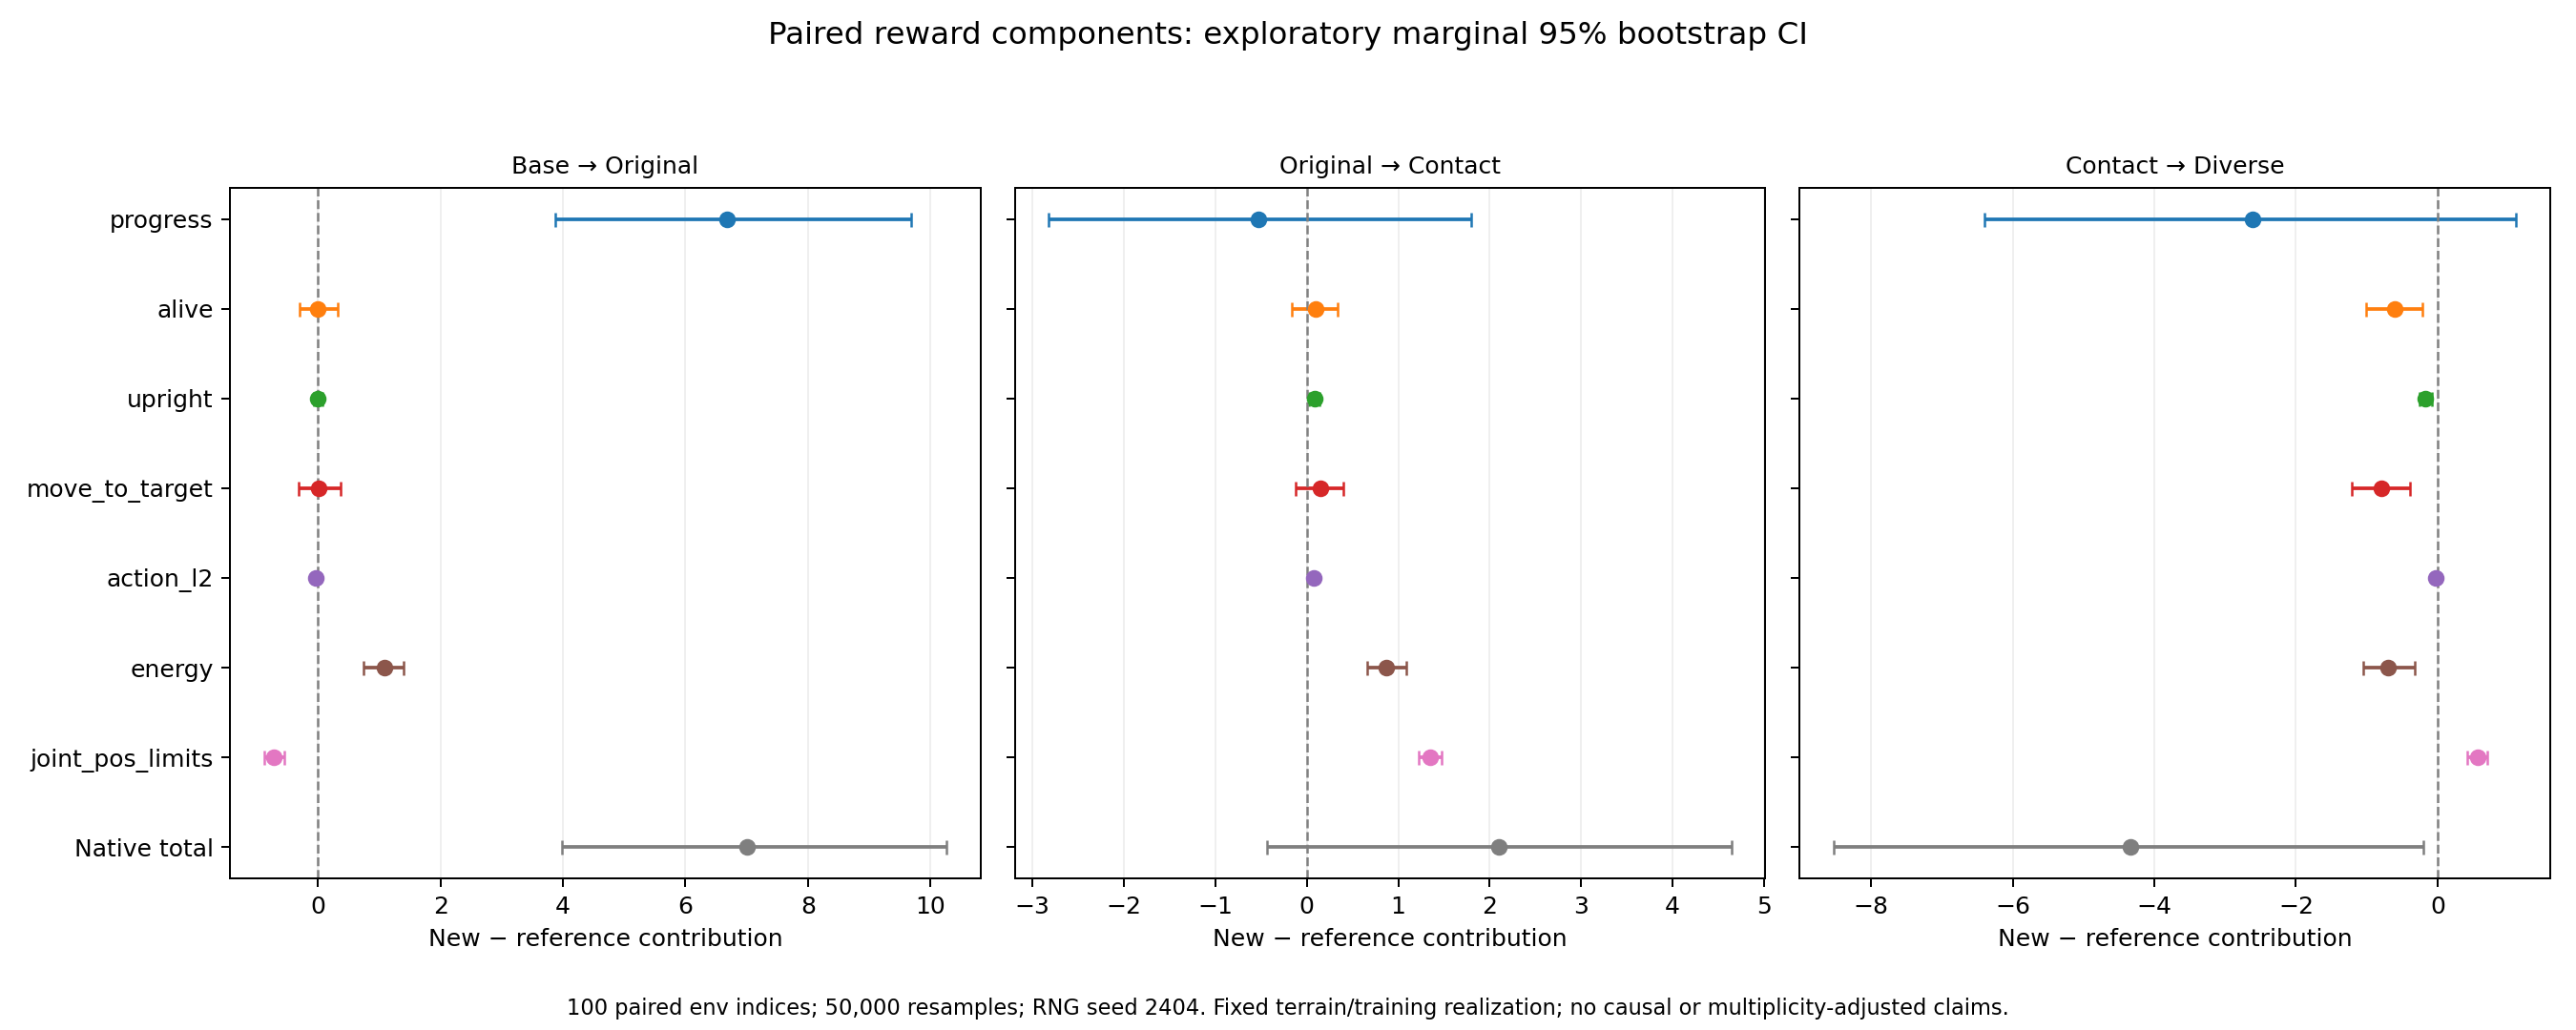

The data file committed next to this chart (first rows):
comparison, component, measure, n_pairs, reference_mean, new_mean, observed_delta, median_paired_delta, bootstrap_median_delta, ci95_low, ci95_high
Base → Original HeightScan, progress, episode, 100, 55.82, 62.5, 6.672, 5.655, 6.623, 3.877, 9.683
Base → Original HeightScan, alive, episode, 100, 7.415, 7.417, 0.0025, 0.0, -0.002417, -0.2978, 0.3273
Base → Original HeightScan, upright, episode, 100, 1.387, 1.382, -0.005583, -0.01, -0.006683, -0.07127, 0.06555
Base → Original HeightScan, move_to_target, episode, 100, 7.24, 7.251, 0.01022, -0.006607, 0.003248, -0.3211, 0.3731
Base → Original HeightScan, action_l2, episode, 100, -0.1397, -0.1815, -0.04177, -0.04545, -0.04169, -0.04856, -0.03523
Base → Original HeightScan, energy, episode, 100, -7.404, -6.32, 1.084, 1.137, 1.09, 0.7423, 1.396
Base → Original HeightScan, joint_pos_limits, episode, 100, -3.817, -4.532, -0.7141, -0.7521, -0.7119, -0.8788, -0.557
Base → Original HeightScan, total_reward_from_env, episode, 100, 60.5, 67.51, 7.007, 6.204, 6.954, 3.986, 10.27
Base → Original HeightScan, progress, pre40, 100, 35.61, 36.65, 1.04, -0.004036, 1.001, -0.07048, 2.356
Base → Original HeightScan, alive, pre40, 100, 4.827, 4.466, -0.3603, -0.4542, -0.3625, -0.5043, -0.205
Base → Original HeightScan, upright, pre40, 100, 0.9031, 0.8334, -0.06967, -0.09333, -0.07028, -0.102, -0.03377
Base → Original HeightScan, move_to_target, pre40, 100, 4.716, 4.384, -0.3327, -0.473, -0.3368, -0.493, -0.1539
Base → Original HeightScan, action_l2, pre40, 100, -0.09188, -0.1103, -0.01842, -0.01683, -0.01838, -0.02162, -0.01531
Base → Original HeightScan, energy, pre40, 100, -4.862, -3.846, 1.017, 1.158, 1.02, 0.8344, 1.184
Base → Original HeightScan, joint_pos_limits, pre40, 100, -2.473, -2.701, -0.2278, -0.1764, -0.2271, -0.3073, -0.152
Base → Original HeightScan, total_reward_from_env, pre40, 100, 38.63, 39.68, 1.048, -0.09981, 1.006, -0.1568, 2.476
Base → Original HeightScan, progress, post40, 100, 20.21, 25.84, 5.632, 5.647, 5.623, 3.701, 7.567
Base → Original HeightScan, alive, post40, 100, 2.588, 2.951, 0.3628, 0.3542, 0.3622, 0.1401, 0.5878
Base → Original HeightScan, upright, post40, 100, 0.4843, 0.5484, 0.06408, 0.05917, 0.06383, 0.02102, 0.1077
Base → Original HeightScan, move_to_target, post40, 100, 2.524, 2.867, 0.3429, 0.3617, 0.3421, 0.117, 0.5715
Base → Original HeightScan, action_l2, post40, 100, -0.04783, -0.07118, -0.02336, -0.0258, -0.02336, -0.02835, -0.01829
Base → Original HeightScan, energy, post40, 100, -2.542, -2.475, 0.06676, 0.1061, 0.06788, -0.1418, 0.2706
Base → Original HeightScan, joint_pos_limits, post40, 100, -1.344, -1.83, -0.4863, -0.4862, -0.4862, -0.6164, -0.3549
Base → Original HeightScan, total_reward_from_env, post40, 100, 21.87, 27.83, 5.959, 6.403, 5.95, 3.874, 8.053
Base → Original HeightScan, progress, per_step, 100, 0.06038, 0.0687, 0.00832, 0.007401, 0.008291, 0.006675, 0.01012
Base → Original HeightScan, alive, per_step, 100, 0.008327, 0.008328, 1.2469582416856085e-06, 0.0, 1.1533564856528941e-06, -1.3335434229089053e-06, 4.388759074206318e-06
Base → Original HeightScan, upright, per_step, 100, 0.001498, 0.001511, 1.2818183324163336e-05, 1.7361112744159087e-06, 1.1845304164524316e-05, -2.1176354981040732e-05, 5.2369587607442114e-05
Base → Original HeightScan, move_to_target, per_step, 100, 0.007994, 0.008, 6.04471136596747e-06, 1.1519372316255716e-05, 3.643574389615087e-06, -0.0001945, 0.0002154
Base → Original HeightScan, action_l2, per_step, 100, -0.0001582, -0.0002063, -4.808190903268132e-05, -4.8527626450341665e-05, -4.8042876640477154e-05, -5.1228357437055145e-05, -4.506594922749543e-05
Base → Original HeightScan, energy, per_step, 100, -0.008115, -0.007006, 0.001109, 0.001149, 0.001112, 0.0009526, 0.00125
Base → Original HeightScan, joint_pos_limits, per_step, 100, -0.004345, -0.005175, -0.0008296, -0.0008148, -0.0008277, -0.0009323, -0.0007401
Base → Original HeightScan, total_reward_from_env, per_step, 100, 0.06558, 0.07415, 0.008571, 0.007468, 0.008537, 0.006847, 0.01046
Base → Original HeightScan, progress, per_second, 100, 3.623, 4.122, 0.4992, 0.4441, 0.4974, 0.4005, 0.6074
Base → Original HeightScan, alive, per_second, 100, 0.4996, 0.4997, 7.481749450113096e-05, 0.0, 6.920138913912854e-05, -8.001260537442433e-05, 0.0002633
Base → Original HeightScan, upright, per_second, 100, 0.08988, 0.09065, 0.0007691, 0.0001042, 0.0007107, -0.001271, 0.003142
Base → Original HeightScan, move_to_target, per_second, 100, 0.4796, 0.48, 0.0003627, 0.0006912, 0.0002186, -0.01167, 0.01293
Base → Original HeightScan, action_l2, per_second, 100, -0.009493, -0.01238, -0.002885, -0.002912, -0.002883, -0.003074, -0.002704
Base → Original HeightScan, energy, per_second, 100, -0.4869, -0.4204, 0.06655, 0.06892, 0.06674, 0.05715, 0.07499
Base → Original HeightScan, joint_pos_limits, per_second, 100, -0.2607, -0.3105, -0.04978, -0.04889, -0.04966, -0.05594, -0.0444
Base → Original HeightScan, total_reward_from_env, per_second, 100, 3.935, 4.449, 0.5143, 0.4481, 0.5122, 0.4108, 0.6278
Base → Original HeightScan, progress, duration_associated, 100, , , -0.3125, 0.0, -0.3375, -2.476, 1.983
Base → Original HeightScan, alive, duration_associated, 100, , , 0.002478, 0.0, -0.002392, -0.2966, 0.326
Base → Original HeightScan, upright, duration_associated, 100, , , -0.009025, 0.0, -0.009557, -0.0569, 0.04145
Base → Original HeightScan, move_to_target, duration_associated, 100, , , -0.03515, 0.0, -0.03821, -0.3017, 0.2456
Base → Original HeightScan, action_l2, duration_associated, 100, , , 0.0005093, 0.0, 0.000588, -0.006609, 0.007213
Base → Original HeightScan, energy, duration_associated, 100, , , 0.04178, 0.0, 0.04482, -0.2262, 0.2953
Base → Original HeightScan, joint_pos_limits, duration_associated, 100, , , -0.01376, 0.0, -0.01024, -0.2107, 0.1653
Base → Original HeightScan, progress, rate_associated, 100, , , 6.985, 6.88, 6.979, 5.703, 8.271
Base → Original HeightScan, alive, rate_associated, 100, , , 2.2255846279270812e-05, 0.0, 1.5172400915105903e-06, -0.001116, 0.001279
Base → Original HeightScan, upright, rate_associated, 100, , , 0.003441, 0.001667, 0.003016, -0.02053, 0.02987
Base → Original HeightScan, move_to_target, rate_associated, 100, , , 0.04537, 0.009496, 0.04276, -0.06895, 0.1703
Base → Original HeightScan, action_l2, rate_associated, 100, , , -0.04228, -0.04521, -0.04228, -0.04503, -0.03943
Base → Original HeightScan, energy, rate_associated, 100, , , 1.042, 1.092, 1.043, 0.917, 1.159
Base → Original HeightScan, joint_pos_limits, rate_associated, 100, , , -0.7004, -0.7521, -0.7009, -0.7528, -0.6441
Original HeightScan → HeightScan+Contact, progress, episode, 100, 62.5, 61.97, -0.5251, -0.1234, -0.5258, -2.821, 1.796
Original HeightScan → HeightScan+Contact, alive, episode, 100, 7.417, 7.512, 0.09458, 0.0, 0.09733, -0.1623, 0.3377
Original HeightScan → HeightScan+Contact, upright, episode, 100, 1.382, 1.464, 0.0827, 0.06583, 0.08307, 0.02827, 0.1354
Original HeightScan → HeightScan+Contact, move_to_target, episode, 100, 7.251, 7.397, 0.1463, 0.02493, 0.1481, -0.118, 0.4026
Original HeightScan → HeightScan+Contact, action_l2, episode, 100, -0.1815, -0.1053, 0.07617, 0.08144, 0.07621, 0.07076, 0.08129
Original HeightScan → HeightScan+Contact, energy, episode, 100, -6.32, -5.449, 0.8716, 0.958, 0.8719, 0.6586, 1.083
... 102 more rows
